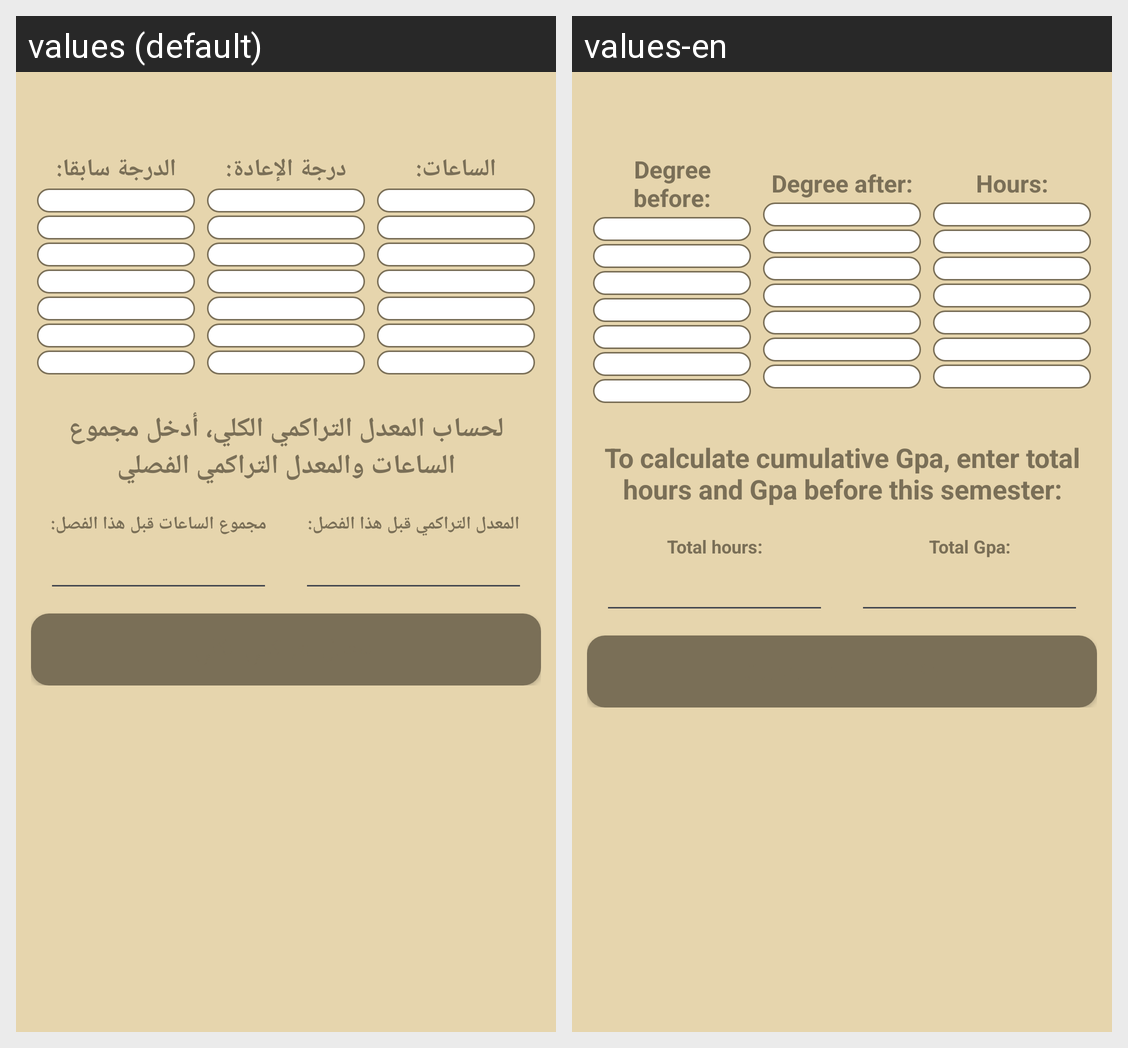

Locale-by-locale string values for the Android screen shown in this grid:
Android screen res/layout/repeat_courses.xml rendered under 2 locales, left to right: values (default), values-en. Device: Nexus 5 (rendered at 1080×1920; each locale shown at half size, 540×960, under a caption strip naming it); theme Theme.GpaCalc.
Strings drawn on this screen, with the default value and each locale's value (text and hints the layout hard-codes, and strings that could not be matched under every locale, appear in the picture but are not listed):

repetedCourseDegree
  values: الدرجة سابقا:
  values-en: Degree before:

degreeAfterRepeated
  values: درجة الإعادة:
  values-en: Degree after:

hours
  values: الساعات:
  values-en: Hours:

comulative_gpa
  values: لحساب المعدل التراكمي الكلي، أدخل مجموع الساعات والمعدل التراكمي الفصلي
  values-en: To calculate cumulative Gpa, enter total hours and Gpa before this semester:

total_before_semester_hours
  values: مجموع الساعات قبل هذا الفصل:
  values-en: Total hours:

total_before_semester_gpa
  values: المعدل التراكمي قبل هذا الفصل:
  values-en: Total Gpa:
